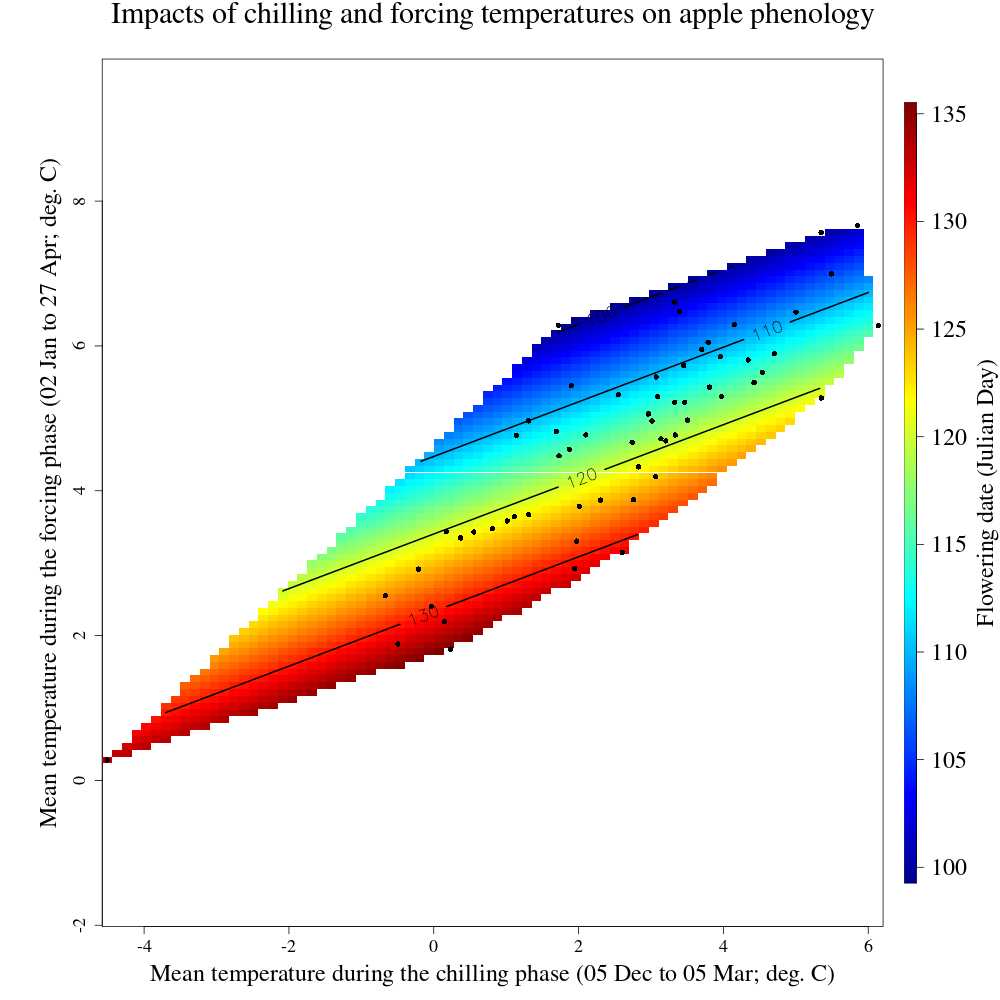

Values plotted in this chart, from the file beside it:
Year, pheno, Chill_Tmean, Heat_Tmean, Year_Tmean
1958, 129, 2.604, 3.146, 6.903
1959, 104, 2.965, 5.06, 9.882
1960, 115, 3.015, 4.963, 9.89
1961, 99, 3.391, 6.477, 9.572
1962, 134, 2.01, 3.786, 8.994
1963, 127, -4.511, 0.2808, 7.187
1964, 126, 0.1761, 3.435, 8.934
1965, 131, 1.313, 3.67, 9.005
1966, 116, 3.336, 4.769, 9.347
1967, 120, 3.975, 5.301, 9.56
1968, 122, 1.731, 4.482, 9.599
1969, 125, 0.8111, 3.477, 8.828
1970, 134, -0.6668, 2.551, 8.839
1971, 123, 1.11, 3.641, 9.217
1972, 121, 2.826, 4.329, 9.212
1973, 133, 1.974, 3.304, 8.7
1974, 102, 3.701, 5.95, 9.617
1975, 119, 6.138, 6.279, 10.37
1976, 126, 3.205, 4.688, 10.08
1977, 124, 3.789, 6.052, 10.25
1978, 124, 2.302, 3.871, 8.965
1979, 134, -0.03297, 2.4, 8.371
1980, 127, 3.063, 4.194, 9.2
1981, 105, 1.691, 4.818, 9.433
1982, 130, 0.5538, 3.431, 8.854
1983, 123, 2.739, 4.669, 9.874
1984, 129, 2.759, 3.876, 9.27
1985, 133, -0.4957, 1.884, 8.547
1986, 131, 0.2335, 1.813, 8.589
1987, 121, 0.1478, 2.192, 8.474
1988, 121, 4.423, 5.493, 9.884
1989, 110, 4.705, 5.892, 10.1
1990, 95, 5.494, 6.994, 10.77
1991, 106, 1.873, 4.572, 9.145
1992, 117, 3.325, 5.222, 10.08
1993, 116, 2.549, 5.325, 10.15
1994, 116, 3.808, 5.431, 9.427
1995, 117, 4.536, 5.636, 10.69
1996, 121, -0.2093, 2.918, 9.266
1997, 107, 1.31, 4.964, 9.116
1998, 109, 5.002, 6.466, 10.79
1999, 113, 3.958, 5.85, 9.888
2000, 113, 4.152, 6.292, 11.14
2001, 122, 3.502, 4.976, 10.32
2002, 100, 3.321, 6.604, 11.08
2003, 113, 2.1, 4.771, 10.78
2004, 113, 3.071, 5.572, 10.61
2005, 113, 1.9, 5.451, 10.38
2006, 124, 1.015, 3.583, 10.19
2007, 104, 5.853, 7.662, 12.45
2008, 115, 4.342, 5.805, 10.09
2009, 109, 1.142, 4.767, 9.55
2010, 115, 0.371, 3.348, 9.591
2011, 101, 1.722, 6.284, 10.04
2012, 111, 3.137, 4.717, 10.4
2013, 123, 1.947, 2.926, 9.135
2014, 94, 5.349, 7.564, 11.08
2015, 111, 3.465, 5.222, 10.43
2016, 114, 5.352, 5.281, 10.9
2017, 100, 3.092, 5.299, 10.58
... 1 more rows
